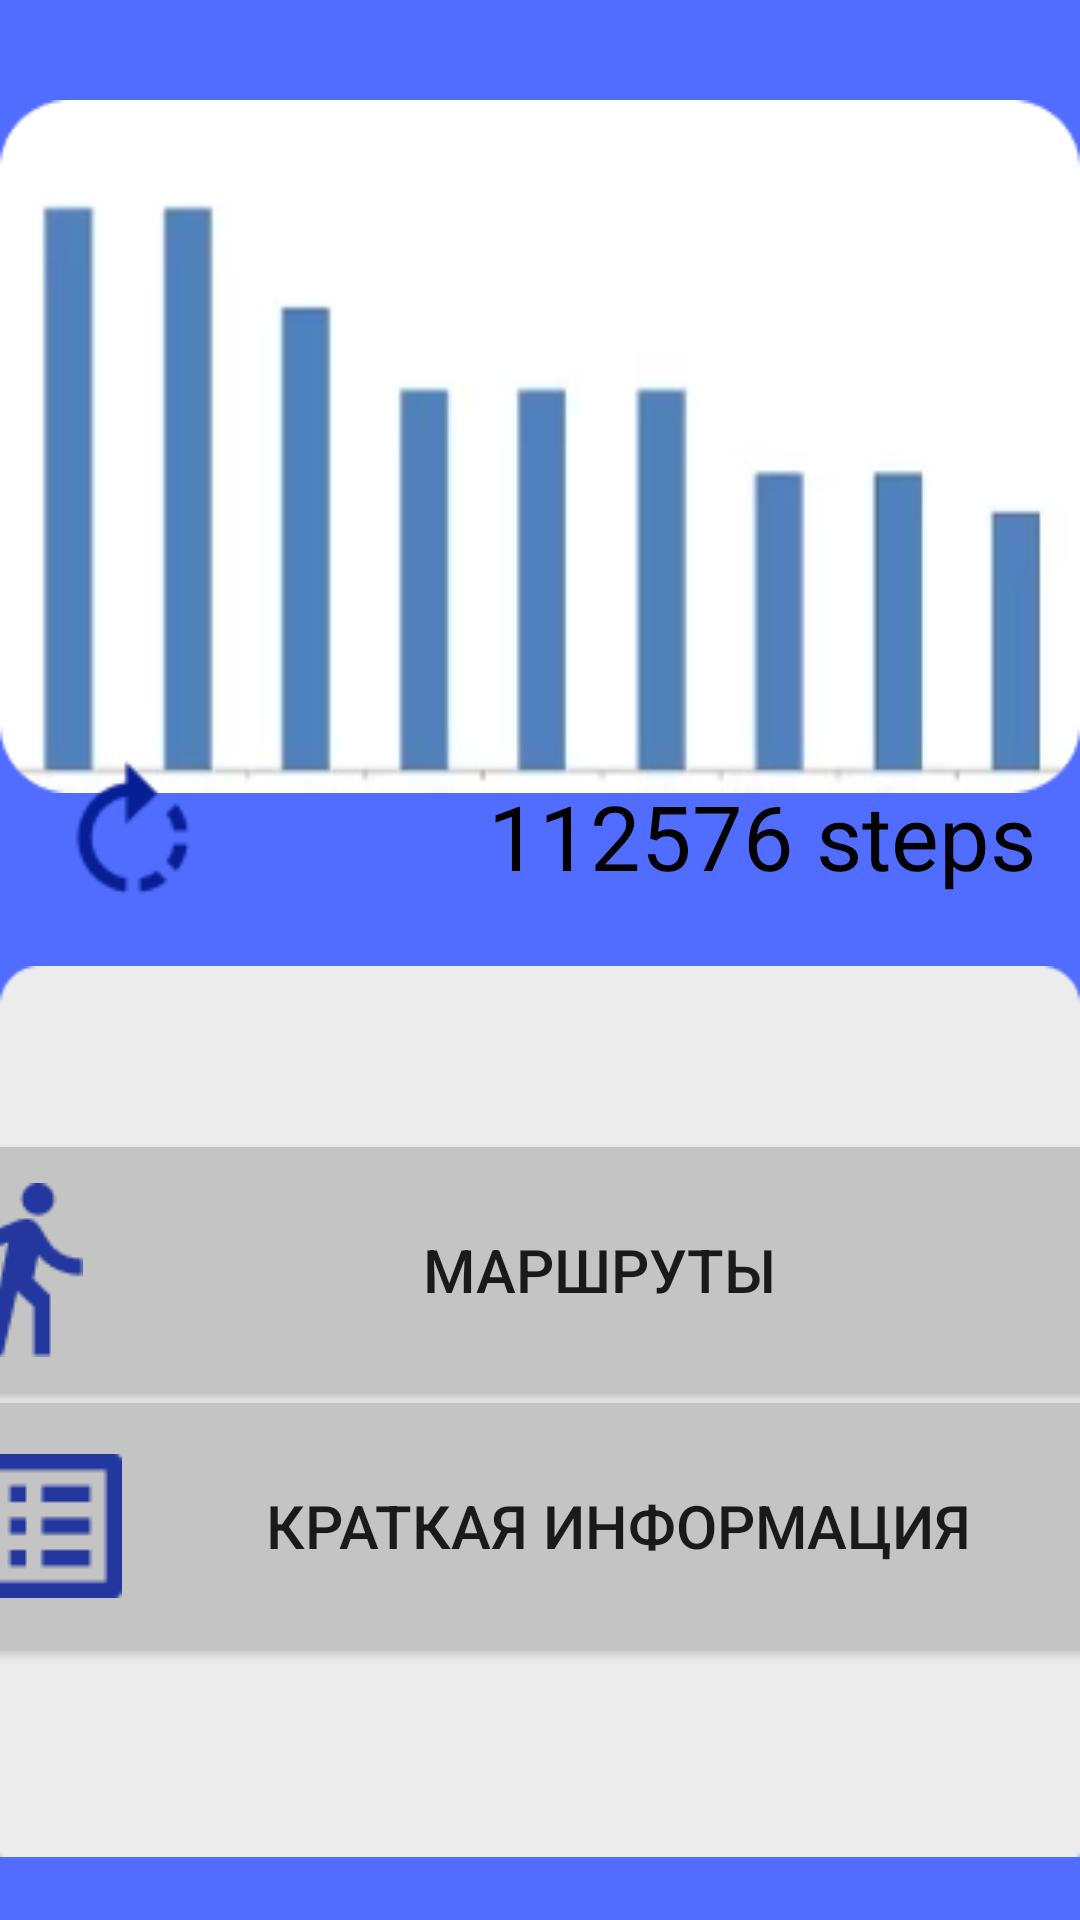

Produce the Android XML layout that renders to this screen, including the resource entries it uses.
<!-- AndroidManifest.xml: application theme Theme.Eremeeva_v_3 -->
<!-- res/layout/activity_steps.xml -->
<?xml version="1.0" encoding="utf-8"?>
<androidx.constraintlayout.widget.ConstraintLayout xmlns:android="http://schemas.android.com/apk/res/android"
    xmlns:app="http://schemas.android.com/apk/res-auto"
    xmlns:tools="http://schemas.android.com/tools"
    android:layout_width="match_parent"
    android:layout_height="match_parent"
    android:background="#516DFF"
    tools:context=".steps">

    <ImageView
        android:id="@+id/imageView"
        android:layout_width="wrap_content"
        android:layout_height="wrap_content"
        android:contentDescription="@string/fsavv"
        app:layout_constraintBottom_toBottomOf="parent"
        app:layout_constraintEnd_toEndOf="parent"
        app:layout_constraintHorizontal_bias="0.457"
        app:layout_constraintStart_toStartOf="parent"
        app:layout_constraintTop_toTopOf="parent"
        app:layout_constraintVertical_bias="0.071"
        app:srcCompat="@drawable/image10_e14591957091_1" />

    <ImageView
        android:id="@+id/imageView2"
        android:layout_width="62dp"
        android:layout_height="55dp"
        app:layout_constraintBottom_toBottomOf="parent"
        app:layout_constraintEnd_toEndOf="parent"
        app:layout_constraintHorizontal_bias="0.045"
        app:layout_constraintStart_toStartOf="parent"
        app:layout_constraintTop_toTopOf="parent"
        app:layout_constraintVertical_bias="0.43"
        app:srcCompat="@drawable/rotate_left"
        android:contentDescription="@string/vvesf" />

    <TextView
        android:id="@+id/textView"
        android:layout_width="wrap_content"
        android:layout_height="wrap_content"
        android:text="@string/stepssdsf"
        android:textColor="#000000"
        android:textSize="30sp"
        app:layout_constraintBottom_toBottomOf="parent"
        app:layout_constraintEnd_toEndOf="parent"
        app:layout_constraintHorizontal_bias="0.917"
        app:layout_constraintStart_toStartOf="parent"
        app:layout_constraintTop_toTopOf="parent"
        app:layout_constraintVertical_bias="0.431" />

    <ImageView
        android:id="@+id/imageView3"
        android:layout_width="wrap_content"
        android:layout_height="wrap_content"
        app:layout_constraintBottom_toBottomOf="parent"
        app:layout_constraintEnd_toEndOf="parent"
        app:layout_constraintHorizontal_bias="0.0"
        app:layout_constraintStart_toStartOf="parent"
        app:layout_constraintTop_toTopOf="parent"
        app:layout_constraintVertical_bias="1.0"
        app:srcCompat="@drawable/rectangle_6"
        android:contentDescription="@string/recs" />

    <Button
        android:id="@+id/button7"
        android:layout_width="379dp"
        android:layout_height="82dp"
        android:background="#C4C4C4"
        android:drawableStart="@drawable/fsf"
        android:text="@string/infors"
        android:textAlignment="center"
        android:textSize="20sp"
        app:layout_constraintBottom_toBottomOf="parent"
        app:layout_constraintEnd_toEndOf="parent"
        app:layout_constraintHorizontal_bias="0.406"
        app:layout_constraintStart_toStartOf="parent"
        app:layout_constraintTop_toTopOf="parent"
        app:layout_constraintVertical_bias="0.838" />

    <Button
        android:id="@+id/btnMap"
        android:layout_width="379dp"
        android:layout_height="82dp"
        android:background="#C4C4C4"
        android:drawableStart="@drawable/man"
        android:onClick="onClick"
        android:text="@string/mapsdd"
        android:textAlignment="center"
        android:textSize="20sp"
        app:layout_constraintBottom_toBottomOf="parent"
        app:layout_constraintEnd_toEndOf="parent"
        app:layout_constraintHorizontal_bias="0.406"
        app:layout_constraintStart_toStartOf="parent"
        app:layout_constraintTop_toTopOf="parent"
        app:layout_constraintVertical_bias="0.685" />
</androidx.constraintlayout.widget.ConstraintLayout>
<!-- resources referenced by this layout -->
<resources>
  <!-- drawable fsf: png bitmap (drawable, 544 bytes) -->
  <!-- drawable image10_e14591957091_1: png bitmap (drawable, 13791 bytes) -->
  <!-- drawable man: png bitmap (drawable, 1132 bytes) -->
  <!-- drawable rectangle_6: png bitmap (drawable, 1662 bytes) -->
  <!-- drawable rotate_left: png bitmap (drawable, 1079 bytes) -->
  <string name="fsavv">TODO</string>
  <string name="infors">краткая информация</string>
  <string name="mapsdd">Маршруты</string>
  <string name="recs">TODO</string>
  <string name="stepssdsf">112576 steps</string>
  <string name="vvesf">TODO</string>
  <style name="Theme.Eremeeva_v_3" parent="Theme.AppCompat.DayNight.DarkActionBar">
          
          <item name="colorPrimary">@color/purple_500</item>
          <item name="colorPrimaryVariant">@color/purple_700</item>
          <item name="colorOnPrimary">@color/white</item>
          
          <item name="colorSecondary">@color/teal_200</item>
          <item name="colorSecondaryVariant">@color/teal_700</item>
          <item name="colorOnSecondary">@color/black</item>
          
          <item name="android:statusBarColor" tools:targetApi="l">?attr/colorPrimaryVariant</item>
          
      </style>
  <!-- not gathered from this repository: default colours our renderer supplied (Android Studio template values) -->
  <color name="purple_500">#FF6200EE</color>
  <color name="purple_700">#FF3700B3</color>
  <color name="teal_200">#FF03DAC5</color>
  <color name="teal_700">#FF018786</color>
  <color name="black">#FF000000</color>
  <color name="white">#FFFFFFFF</color>
</resources>
